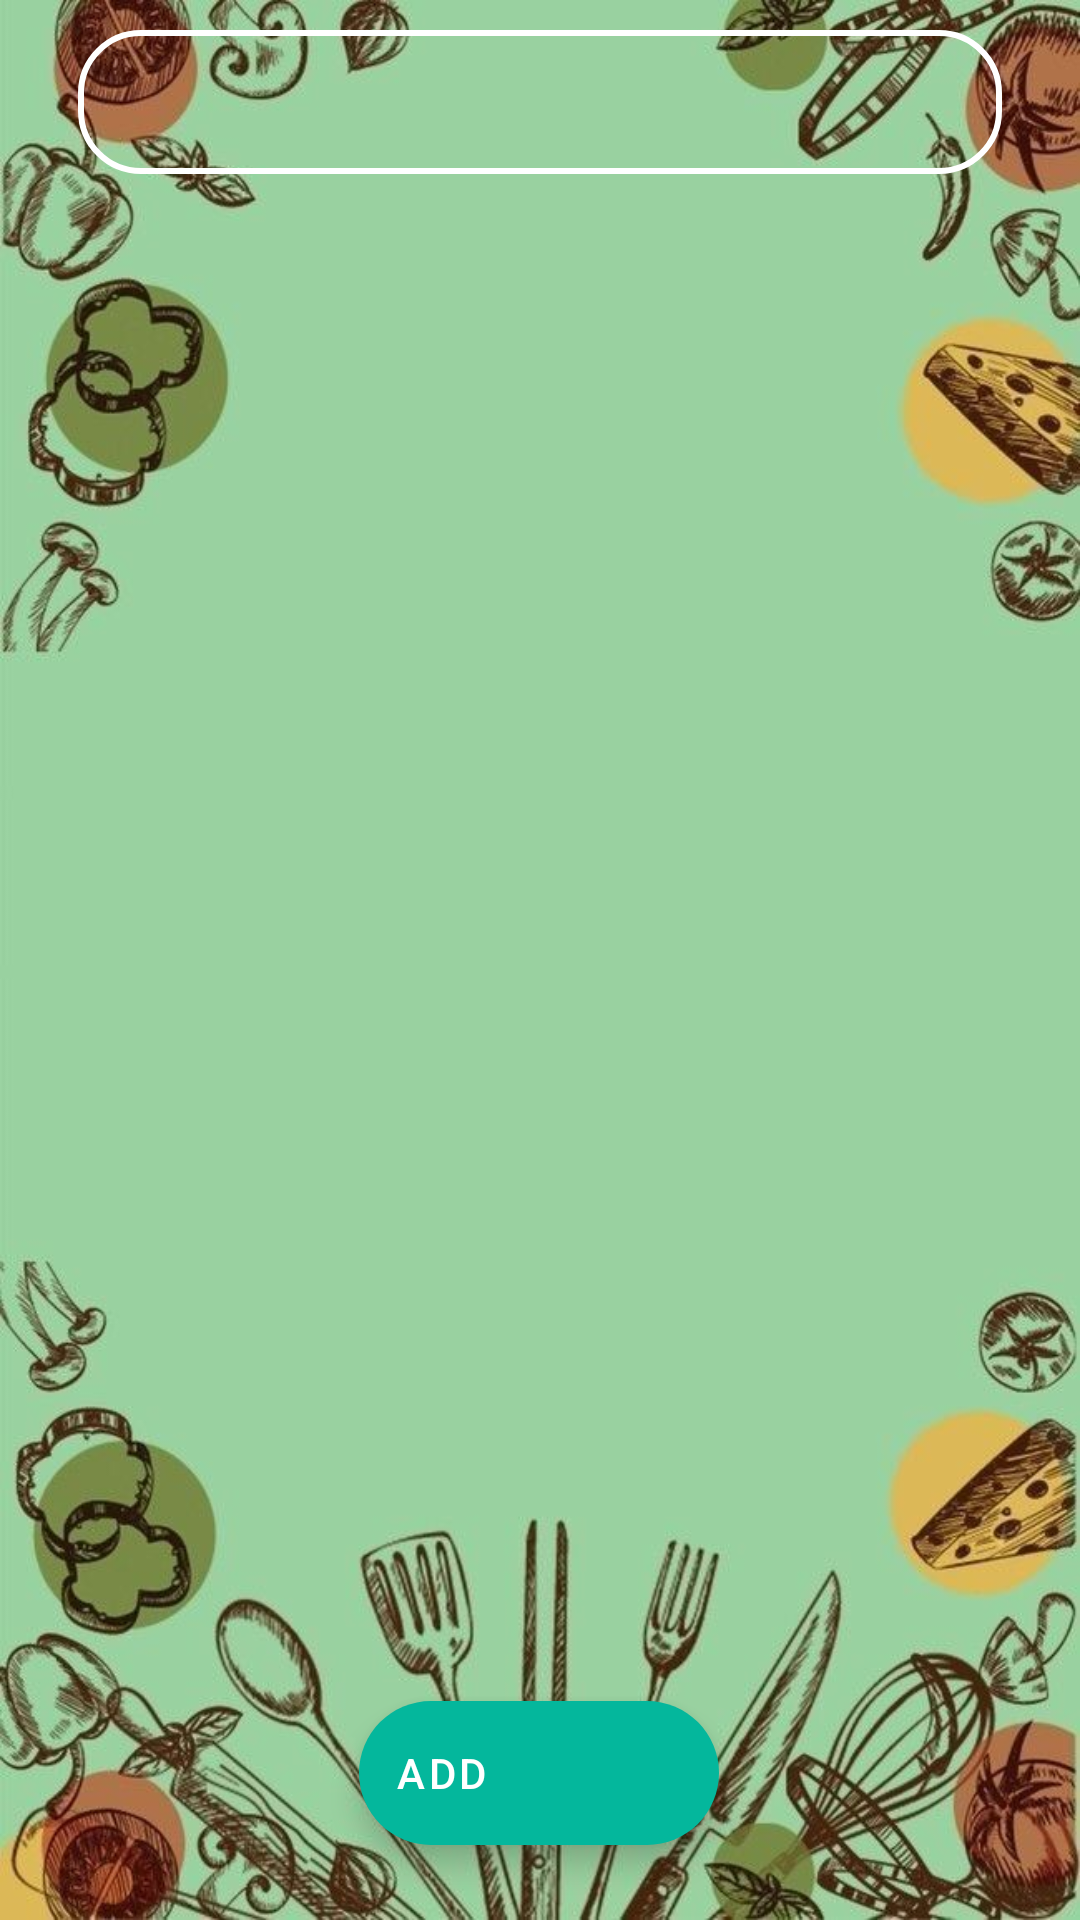

Android layout source for this screen:
<!-- AndroidManifest.xml: application theme Theme.RecipeApp -->
<!-- res/layout/activity_main.xml -->
<?xml version="1.0" encoding="utf-8"?>
<androidx.constraintlayout.widget.ConstraintLayout xmlns:android="http://schemas.android.com/apk/res/android"
    xmlns:app="http://schemas.android.com/apk/res-auto"
    xmlns:tools="http://schemas.android.com/tools"
    android:layout_width="match_parent"
    android:layout_height="match_parent"
    android:background="@drawable/bg1"
    tools:context=".MainActivity">

    <LinearLayout
        android:id="@+id/linearLayout"
        android:layout_width="match_parent"
        android:layout_height="match_parent"
        android:orientation="vertical"
        android:paddingLeft="16dp"
        android:paddingRight="16dp">

        <SearchView
            android:id="@+id/search_view"
            android:layout_width="match_parent"
            android:layout_height="wrap_content"
            android:layout_margin="10dp"
            android:background="@drawable/border"
            android:queryHint="Search"
            android:searchIcon="@drawable/ic_baseline_search_24" />

        <androidx.recyclerview.widget.RecyclerView
            android:id="@+id/rv_data"
            android:layout_width="match_parent"
            android:layout_height="wrap_content"
            android:layout_margin="10dp"
            tools:ignore="MissingConstraints"
            tools:layout_editor_absoluteX="12dp" />

    </LinearLayout>



    <com.google.android.material.floatingactionbutton.ExtendedFloatingActionButton
        android:id="@+id/btn_main_add"
        android:layout_width="wrap_content"
        android:layout_height="wrap_content"
        android:text="Add"
        android:textColor="@color/white"
        app:backgroundTint="@color/hejokolot"
        app:icon="@drawable/ic_baseline_add_circle_outline_24"
        app:iconTint="@color/white"
        app:layout_constraintBottom_toBottomOf="parent"
        app:layout_constraintEnd_toEndOf="parent"
        app:layout_constraintHorizontal_bias="0.498"
        app:layout_constraintStart_toStartOf="parent"
        app:layout_constraintTop_toTopOf="parent"
        app:layout_constraintVertical_bias="0.958"
     app:layout_goneMarginBottom="16dp" />
</androidx.constraintlayout.widget.ConstraintLayout>
<!-- resources referenced by this layout -->
<resources>
  <color name="hejokolot">#04b79c</color>
  <color name="white">#FFFFFFFF</color>
  <!-- drawable bg1: jpg bitmap (drawable-v24, 76632 bytes) -->
  <!-- drawable border (drawable-v24) -->
  <?xml version="1.0" encoding="utf-8"?>
  <shape xmlns:android="http://schemas.android.com/apk/res/android" android:shape="rectangle" >
  
      <stroke android:width="2dp" android:color="@color/white"/>
  
      <corners android:radius="20dp"/>
  </shape>
  <style name="Theme.RecipeApp" parent="Theme.MaterialComponents.DayNight.NoActionBar">
          
          <item name="colorPrimary">@color/purple_500</item>
          <item name="colorPrimaryVariant">@color/purple_700</item>
          <item name="colorOnPrimary">@color/white</item>
          
          <item name="colorSecondary">@color/teal_200</item>
          <item name="colorSecondaryVariant">@color/teal_700</item>
          <item name="colorOnSecondary">@color/black</item>
          
          <item name="android:statusBarColor" tools:targetApi="l">?attr/colorPrimaryVariant</item>
          
      </style>
  <color name="purple_500">#FF6200EE</color>
  <color name="purple_700">#FF3700B3</color>
  <color name="teal_200">#FF03DAC5</color>
  <color name="teal_700">#FF018786</color>
  <color name="black">#FF000000</color>
</resources>
